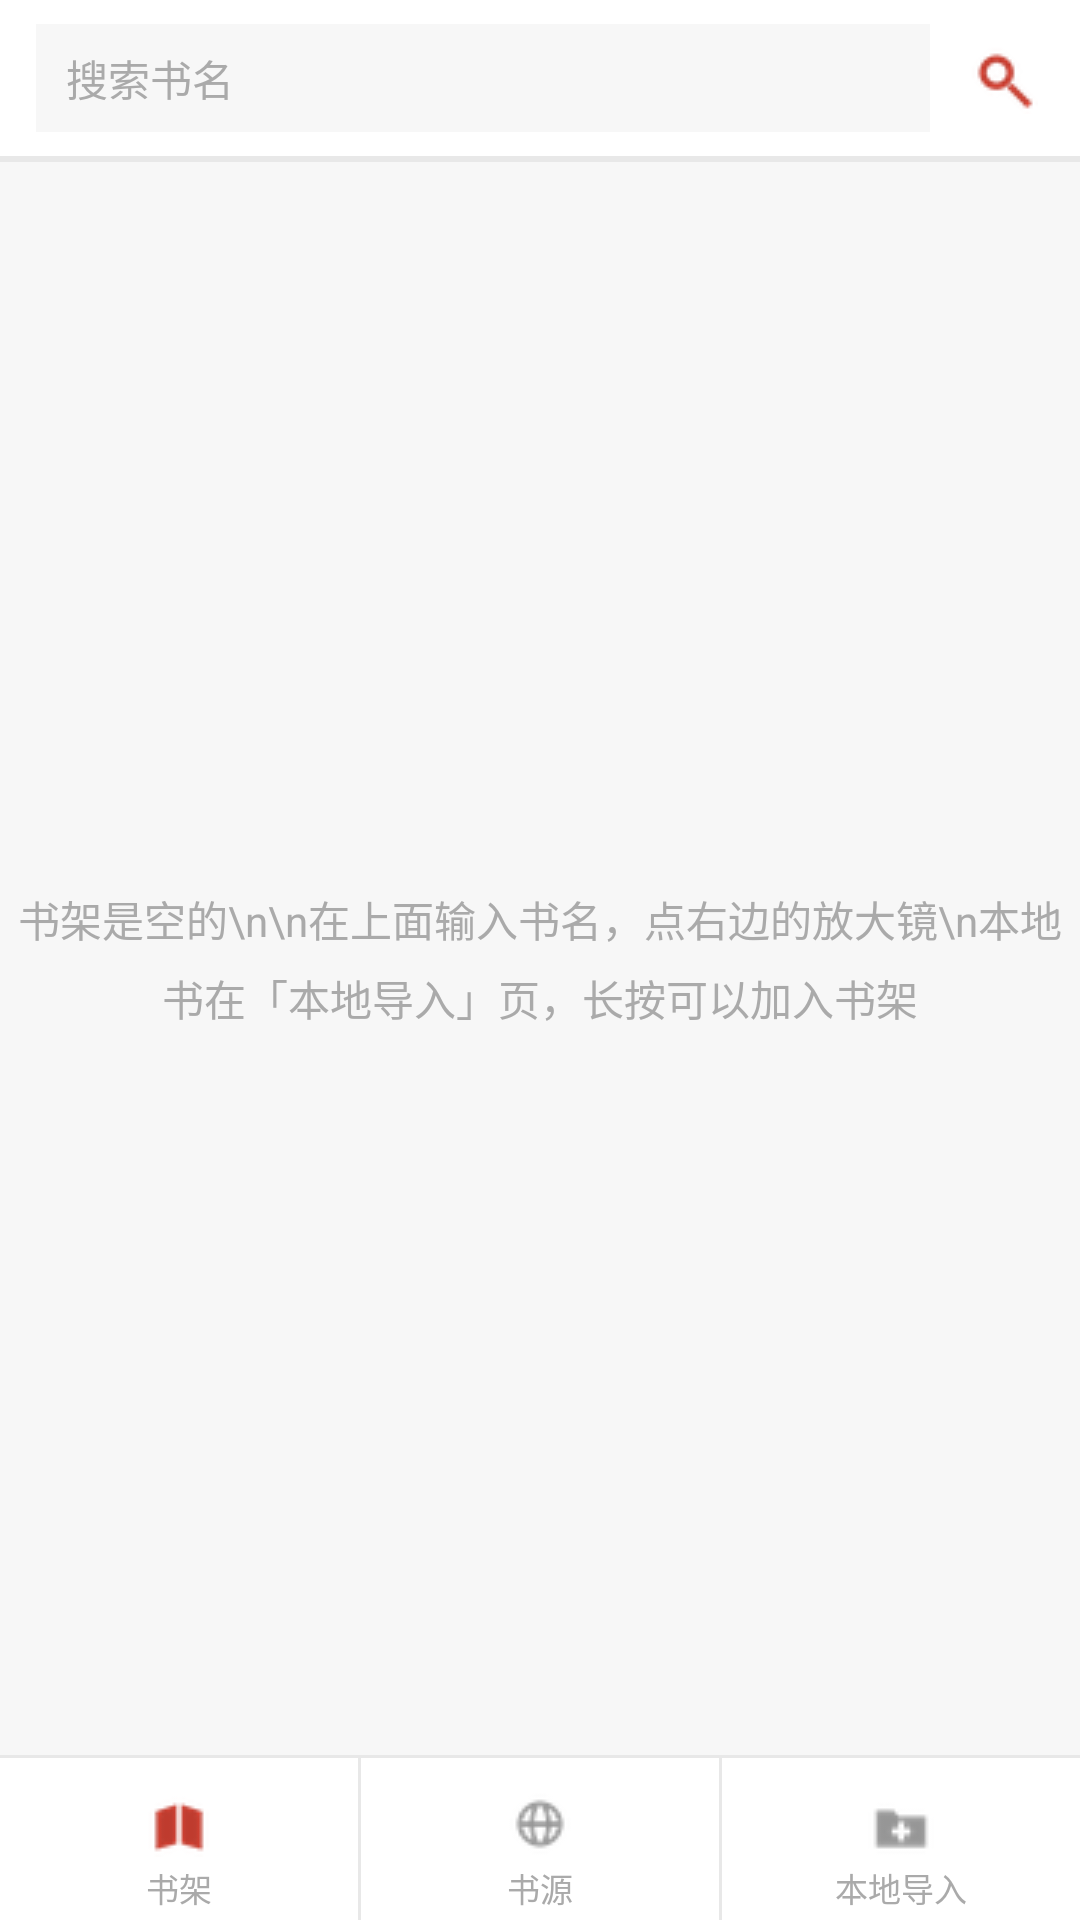

Produce the Android XML layout that renders to this screen, including the resource entries it uses.
<!-- AndroidManifest.xml: fallback theme Theme.MaterialComponents.DayNight.NoActionBar -->
<!-- res/layout/act_shelf.xml -->
<?xml version="1.0" encoding="utf-8"?>
<LinearLayout xmlns:android="http://schemas.android.com/apk/res/android"
    android:layout_width="fill_parent"
    android:layout_height="fill_parent"
    android:orientation="vertical"
    android:background="@color/bg">

    
    <LinearLayout
        android:layout_width="fill_parent"
        android:layout_height="wrap_content"
        android:orientation="horizontal"
        android:gravity="center_vertical"
        android:background="@color/surface"
        android:paddingLeft="12dip"
        android:paddingRight="8dip"
        android:paddingTop="8dip"
        android:paddingBottom="8dip">

        <EditText
            android:id="@+id/shelf_search_input"
            android:layout_width="0dip"
            android:layout_height="36dip"
            android:layout_weight="1"
            android:singleLine="true"
            android:textSize="14sp"
            android:textColor="@color/text_primary"
            android:textColorHint="@color/text_hint"
            android:background="@color/bg"
            android:paddingLeft="10dip"
            android:paddingRight="10dip"
            android:hint="搜索书名" />

        
        <ImageView
            android:id="@+id/shelf_search_go"
            android:layout_width="36dip"
            android:layout_height="36dip"
            android:layout_marginLeft="6dip"
            android:padding="6dip"
            android:src="@drawable/ic_search"
            android:scaleType="fitCenter"
            android:clickable="true"
            android:focusable="true" />
    </LinearLayout>

    <View
        android:layout_width="fill_parent"
        android:layout_height="1dip"
        android:background="@color/divider" />

    
    <LinearLayout
        android:id="@+id/shelf_batch_bar"
        android:layout_width="fill_parent"
        android:layout_height="wrap_content"
        android:orientation="horizontal"
        android:visibility="gone"
        android:background="@color/accent_light"
        android:gravity="center_vertical"
        android:paddingLeft="14dip"
        android:paddingRight="8dip"
        android:paddingTop="7dip"
        android:paddingBottom="7dip">

        <TextView
            android:id="@+id/shelf_sel_info"
            android:layout_width="0dip"
            android:layout_height="wrap_content"
            android:layout_weight="1"
            android:textSize="13sp"
            android:textColor="@color/text_secondary"
            android:text="已选 0 本" />

        <TextView
            android:id="@+id/btn_shelf_done"
            android:layout_width="wrap_content"
            android:layout_height="wrap_content"
            android:paddingLeft="10dip"
            android:paddingRight="10dip"
            android:paddingTop="4dip"
            android:paddingBottom="4dip"
            android:textSize="13sp"
            android:textColor="@color/text_secondary"
            android:text="完成" />

        <TextView
            android:id="@+id/btn_shelf_select_all"
            android:layout_width="wrap_content"
            android:layout_height="wrap_content"
            android:layout_marginLeft="4dip"
            android:paddingLeft="10dip"
            android:paddingRight="10dip"
            android:paddingTop="4dip"
            android:paddingBottom="4dip"
            android:textSize="13sp"
            android:textColor="@color/accent"
            android:text="全选" />

        <TextView
            android:id="@+id/btn_shelf_delete"
            android:layout_width="wrap_content"
            android:layout_height="wrap_content"
            android:layout_marginLeft="4dip"
            android:paddingLeft="10dip"
            android:paddingRight="10dip"
            android:paddingTop="4dip"
            android:paddingBottom="4dip"
            android:textSize="13sp"
            android:textColor="#FFC62828"
            android:text="删除" />
    </LinearLayout>

    <View
        android:layout_width="fill_parent"
        android:layout_height="1dip"
        android:background="@color/divider" />

    <FrameLayout
        android:layout_width="fill_parent"
        android:layout_height="0dip"
        android:layout_weight="1">

        <ListView
            android:id="@+id/shelf_list"
            android:layout_width="fill_parent"
            android:layout_height="fill_parent"
            android:divider="@color/divider"
            android:dividerHeight="1dip"
            android:cacheColorHint="#00000000"
            android:scrollbarStyle="outsideOverlay" />

        <TextView
            android:id="@+id/shelf_empty"
            android:layout_width="fill_parent"
            android:layout_height="fill_parent"
            android:gravity="center"
            android:textSize="14sp"
            android:textColor="@color/text_hint"
            android:lineSpacingExtra="6dip"
            android:text="书架是空的\n\n在上面输入书名，点右边的放大镜\n本地书在「本地导入」页，长按可以加入书架" />
    </FrameLayout>

    <View
        android:layout_width="fill_parent"
        android:layout_height="1dip"
        android:background="@color/divider" />

    
    <LinearLayout
        android:layout_width="fill_parent"
        android:layout_height="54dip"
        android:orientation="horizontal"
        android:background="@color/bar_bg">

        <LinearLayout
            android:id="@+id/tab_shelf"
            style="@style/TabItem">

            <View
                android:id="@+id/tab_shelf_mark"
                style="@style/TabMark" />

            <ImageView
                android:id="@+id/tab_shelf_icon"
                android:layout_width="22dip"
                android:layout_height="22dip"
                android:src="@drawable/tab_shelf_on" />

            <TextView
                android:id="@+id/tab_shelf_label"
                style="@style/TabLabel"
                android:text="书架" />
        </LinearLayout>

        <View style="@style/TabGap" />

        <LinearLayout
            android:id="@+id/tab_source"
            style="@style/TabItem">

            <View
                android:id="@+id/tab_source_mark"
                style="@style/TabMark" />

            <ImageView
                android:id="@+id/tab_source_icon"
                android:layout_width="22dip"
                android:layout_height="22dip"
                android:src="@drawable/tab_source_off" />

            <TextView
                android:id="@+id/tab_source_label"
                style="@style/TabLabel"
                android:text="书源" />
        </LinearLayout>

        <View style="@style/TabGap" />

        <LinearLayout
            android:id="@+id/tab_local"
            style="@style/TabItem">

            <View
                android:id="@+id/tab_local_mark"
                style="@style/TabMark" />

            <ImageView
                android:id="@+id/tab_local_icon"
                android:layout_width="22dip"
                android:layout_height="22dip"
                android:src="@drawable/tab_local_off" />

            <TextView
                android:id="@+id/tab_local_label"
                style="@style/TabLabel"
                android:text="本地导入" />
        </LinearLayout>
    </LinearLayout>

</LinearLayout>
<!-- resources referenced by this layout -->
<resources>
  <color name="accent">#FFBF3B2E</color>
  <color name="accent_light">#FFFFECEA</color>
  <color name="bar_bg">#FFFFFFFF</color>
  <color name="bg">#FFF7F7F7</color>
  <color name="divider">#FFE8E8E8</color>
  <color name="surface">#FFFFFFFF</color>
  <color name="text_hint">#FFAAAAAA</color>
  <color name="text_primary">#FF222222</color>
  <color name="text_secondary">#FF888888</color>
  <!-- drawable ic_search: png bitmap (drawable, 902 bytes) -->
  <!-- drawable tab_local_off: png bitmap (drawable, 650 bytes) -->
  <!-- drawable tab_shelf_on: png bitmap (drawable, 578 bytes) -->
  <!-- drawable tab_source_off: png bitmap (drawable, 829 bytes) -->
  <style name="TabGap">
          <item name="android:layout_width">1dip</item>
          <item name="android:layout_height">fill_parent</item>
          <item name="android:background">@color/divider</item>
      </style>
  <style name="TabItem">
          <item name="android:layout_width">0dip</item>
          <item name="android:layout_height">fill_parent</item>
          <item name="android:layout_weight">1</item>
          <item name="android:orientation">vertical</item>
          <item name="android:gravity">center_horizontal</item>
          <item name="android:paddingTop">5dip</item>
          <item name="android:paddingBottom">4dip</item>
          <item name="android:background">@color/bar_bg</item>
          <item name="android:clickable">true</item>
          <item name="android:focusable">true</item>
      </style>
  <style name="TabLabel">
          <item name="android:layout_width">wrap_content</item>
          <item name="android:layout_height">wrap_content</item>
          <item name="android:layout_marginTop">2dip</item>
          <item name="android:textSize">11sp</item>
          <item name="android:textColor">@color/text_hint</item>
          <item name="android:singleLine">true</item>
      </style>
  <style name="TabMark">
          <item name="android:layout_width">fill_parent</item>
          <item name="android:layout_height">2dip</item>
          <item name="android:layout_marginBottom">4dip</item>
          <item name="android:background">@color/bar_bg</item>
      </style>
</resources>
